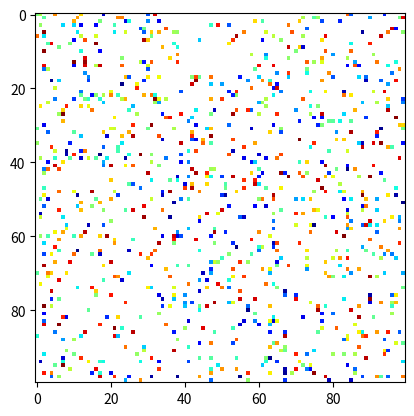

Here is the Python script that generated this plot:
import numpy as np
import matplotlib.pyplot as plt
import matplotlib.cm as cm

# Generate some data...
gray_data = np.arange(10000).reshape(100, 100)

masked_data = np.random.random((100,100))
masked_data = np.ma.masked_where(masked_data < 0.9, masked_data)

# Overlay the two images
fig, ax = plt.subplots()
#ax.imshow(gray_data, cmap=cm.gray)
ax.imshow(masked_data, cmap=cm.jet, interpolation='none')
plt.show()